Image classification data set "Dataset" (NikitaDas1998/Agro_AI on GitHub). Class labels (4): black rot, esca, healthy, leaf blight.

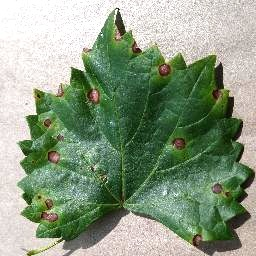
Label: black rot

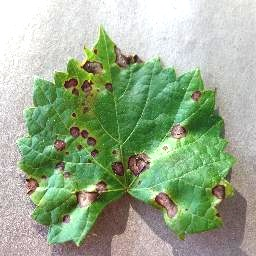
Label: black rot

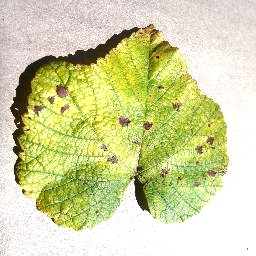
Label: leaf blight

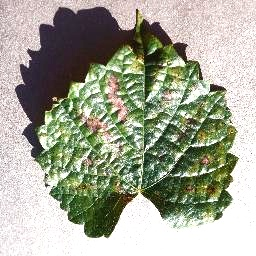
Label: esca

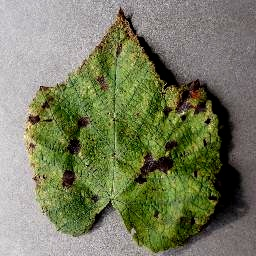
Label: leaf blight

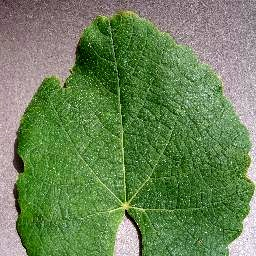
Label: healthy
